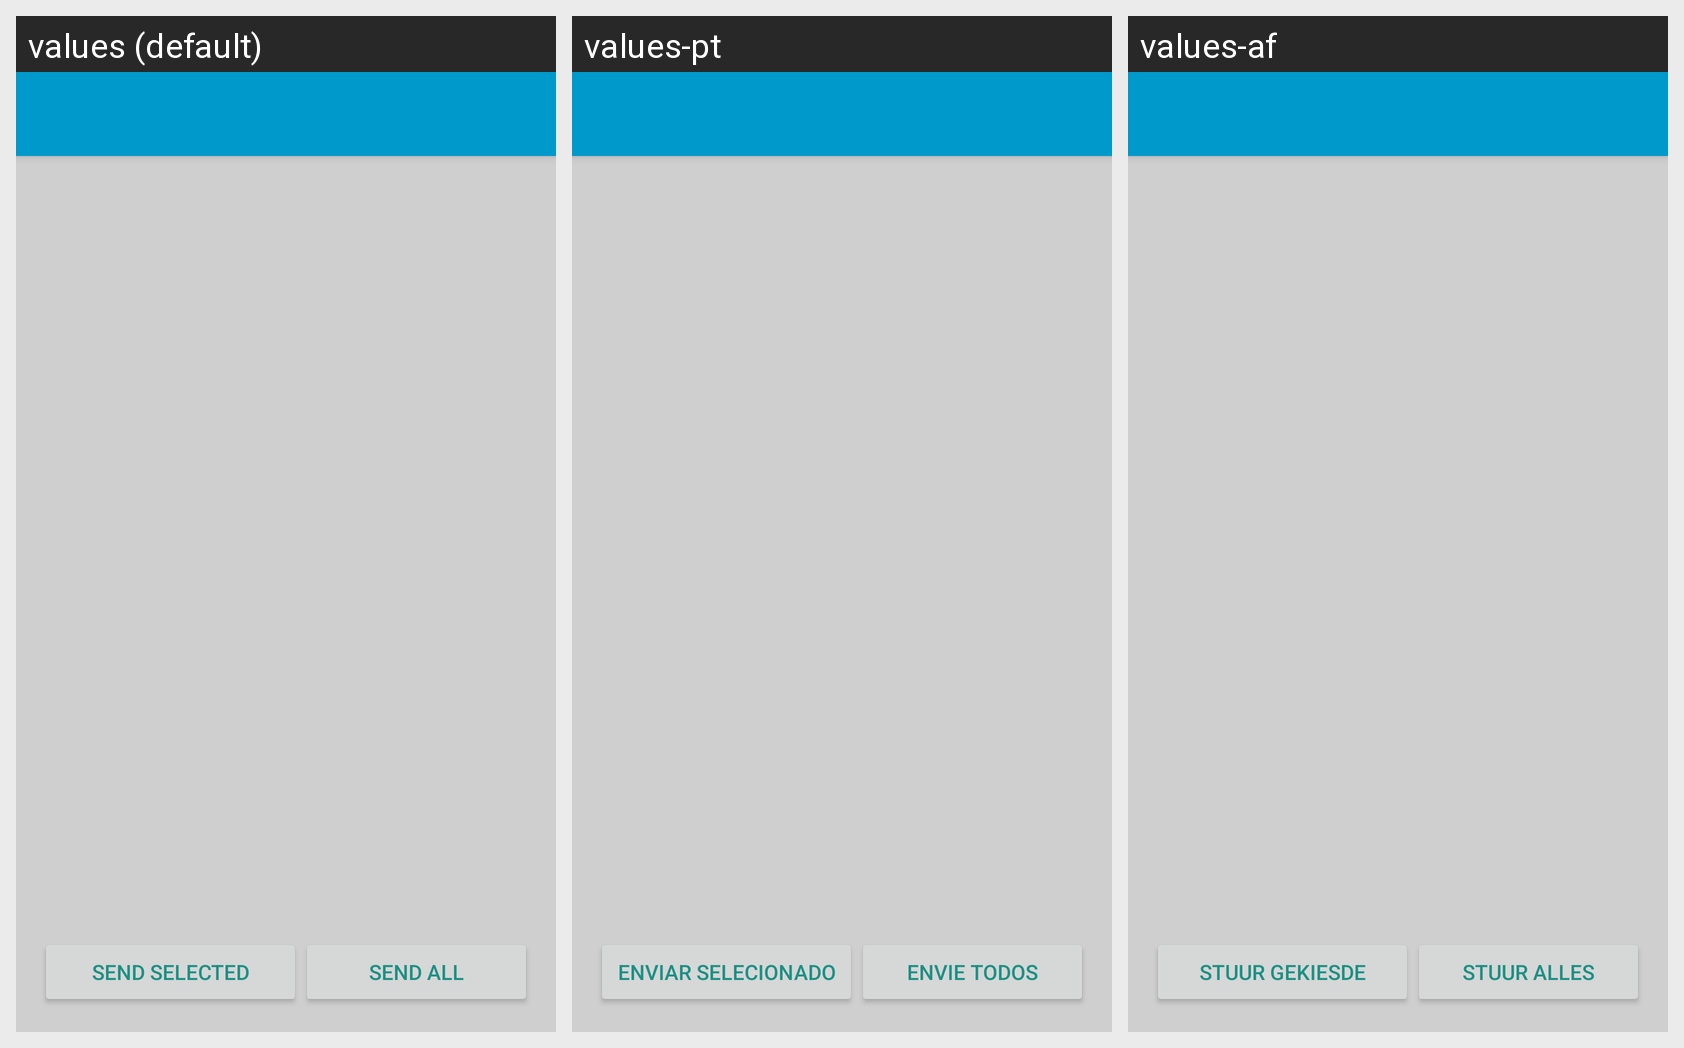

This grid shows one Android layout under several languages. Give, for every string resource on the screen, its name, the default text and each shown locale's text.
Android screen res/layout/activity_share_audio.xml rendered under 3 locales, left to right: values (default), values-pt, values-af. Device: Nexus 5 (rendered at 1080×1920; each locale shown at half size, 540×960, under a caption strip naming it); theme AppTheme.NoActionBar.
Other locales in the repository, not shown: values-es, values-fr, values-st.
Strings drawn on this screen, with the default value and each locale's value (text and hints the layout hard-codes, and strings that could not be matched under every locale, appear in the picture but are not listed):

sendSelected
  values: Send Selected
  values-pt: Enviar Selecionado
  values-af: Stuur gekiesde

sendAll
  values: Send All
  values-pt: Envie todos
  values-af: Stuur Alles
